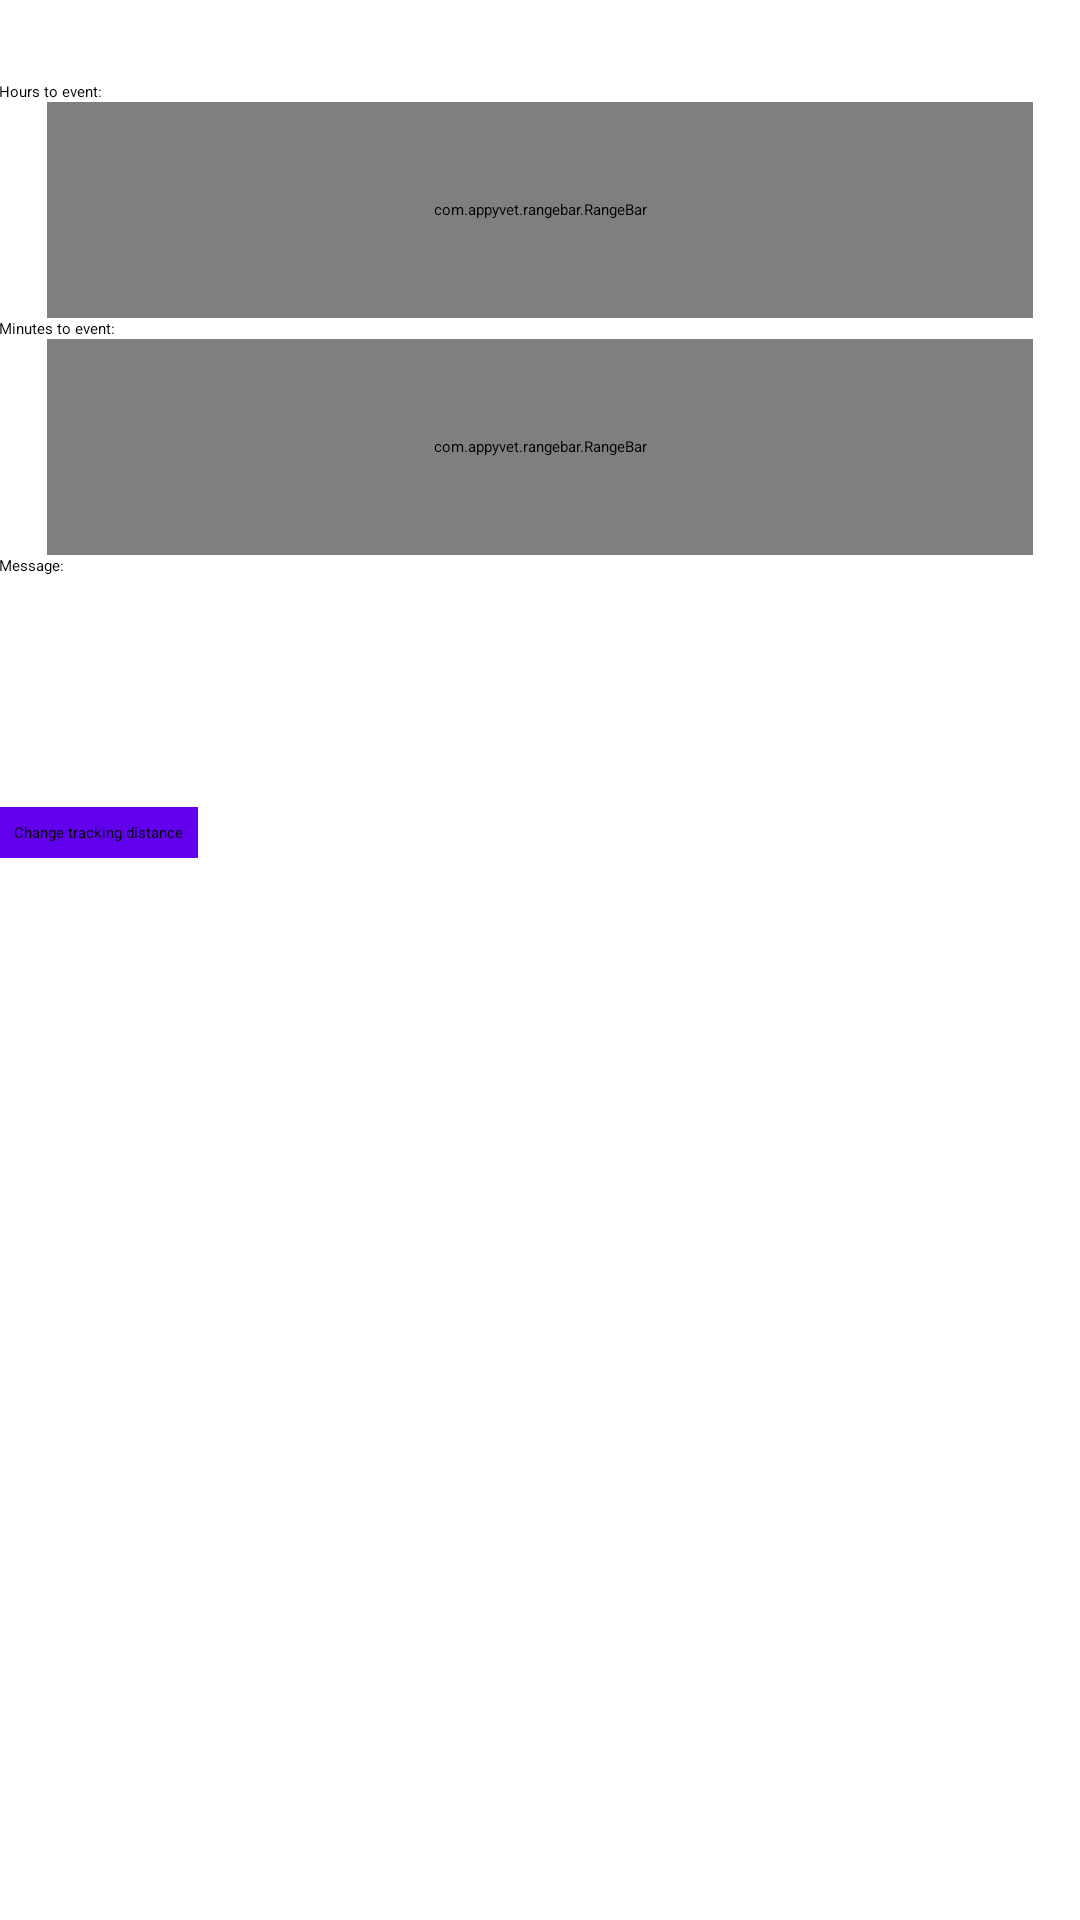

Here is an Android app screen rendered from its layout file. Give the layout XML and the strings, colors and styles it references.
<!-- AndroidManifest.xml: application theme MaterialDrawerTheme.Light -->
<!-- res/layout/activity_create_event.xml -->
<?xml version="1.0" encoding="utf-8"?>
<LinearLayout xmlns:android="http://schemas.android.com/apk/res/android"
    xmlns:tools="http://schemas.android.com/tools"
    android:layout_width="match_parent"
    android:layout_height="match_parent"
    android:orientation="vertical"
    android:paddingBottom="@dimen/activity_vertical_margin"
    android:paddingLeft="@dimen/activity_horizontal_margin"
    android:paddingRight="@dimen/activity_horizontal_margin"
    android:paddingTop="@dimen/activity_vertical_margin"
    tools:context="dakov.trackingsystemandroid.CreateEventActivity">

    <include
        android:id="@+id/toolbar"
        layout="@layout/toolbar" />

    <TextView
        android:text="Hours to event: "
        android:layout_width="wrap_content"
        android:layout_height="wrap_content" />

    <com.appyvet.rangebar.RangeBar xmlns:custom="http://schemas.android.com/apk/res-auto"
        android:id="@id/hours_to_event"
        android:layout_width="match_parent"
        android:layout_height="72dp"
        android:layout_marginLeft="16dp"
        android:layout_marginRight="16dp"
        custom:tickEnd="500"
        custom:tickInterval="5"
        custom:tickStart="50" />

    <TextView
        android:text="Minutes to event: "
        android:layout_width="wrap_content"
        android:layout_height="wrap_content" />

    <com.appyvet.rangebar.RangeBar xmlns:custom="http://schemas.android.com/apk/res-auto"
        android:id="@id/minutes_to_event"
        android:layout_width="match_parent"
        android:layout_height="72dp"
        android:layout_marginLeft="16dp"
        android:layout_marginRight="16dp"
        custom:tickEnd="500"
        custom:tickInterval="5"
        custom:tickStart="50" />

    <TextView
        android:text="Message: "
        android:layout_width="wrap_content"
        android:layout_height="wrap_content" />

    <EditText
        android:id="@id/event_message"
        android:inputType="textMultiLine"
        android:lines="8"
        android:minLines="6"
        android:gravity="top|left"
        android:maxLines="10"
        android:layout_height="wrap_content"
        android:layout_width="fill_parent"
        android:scrollbars="vertical" />

    <Button
        android:id="@id/button_create_event"
        style="@style/ButtonStyle"
        android:layout_width="wrap_content"
        android:layout_height="wrap_content"
        android:layout_marginTop="40dp"
        android:padding="5dp"
        android:text="Change tracking distance" />
</LinearLayout>
<!-- res/layout/toolbar.xml (included above) -->
<?xml version="1.0" encoding="utf-8"?>
<Toolbar xmlns:android="http://schemas.android.com/apk/res/android"
    android:layout_width="match_parent"
    android:background="#fff"
    android:layout_height="wrap_content"
    android:color="@color/colorPrimary"
    android:orientation="vertical">

    <TextView
        android:layout_width="wrap_content"
        android:layout_height="wrap_content"
        android:layout_gravity="center"
        android:id="@+id/toolbar_title"
        android:textStyle="bold"
        android:textSize="20dp"
        android:textColor="@android:color/black"/>

</Toolbar>
<!-- resources referenced by this layout -->
<resources>
  <style name="ButtonStyle" parent="Widget.AppCompat.Button.Colored">
          <item name="android:background">@color/colorPrimary</item>
      </style>
  <!-- not gathered from this repository: default colours our renderer supplied (Android Studio template values) -->
  <color name="colorPrimary">#FF6200EE</color>
</resources>
